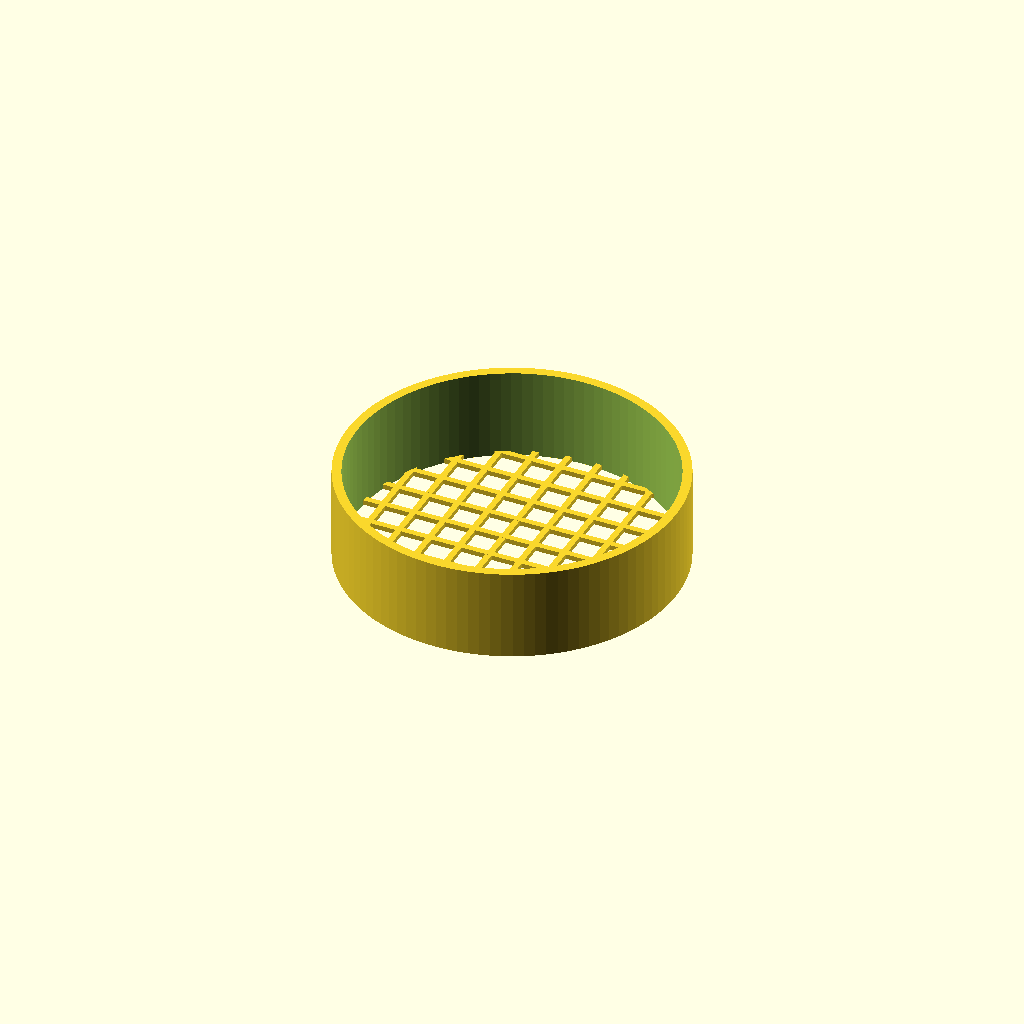
Cell 1 — every parameter at its default value.
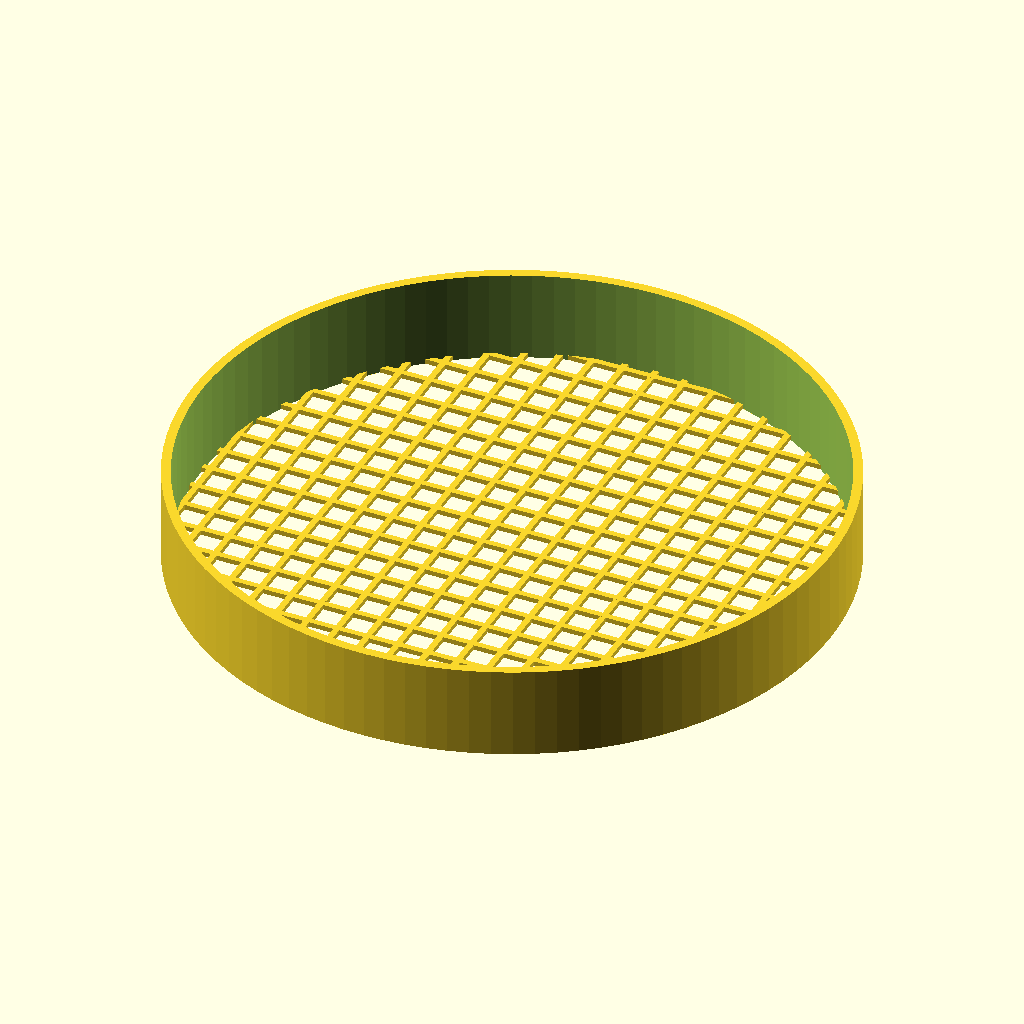
Cell 2: python_od = 102.8 (everything else at default).
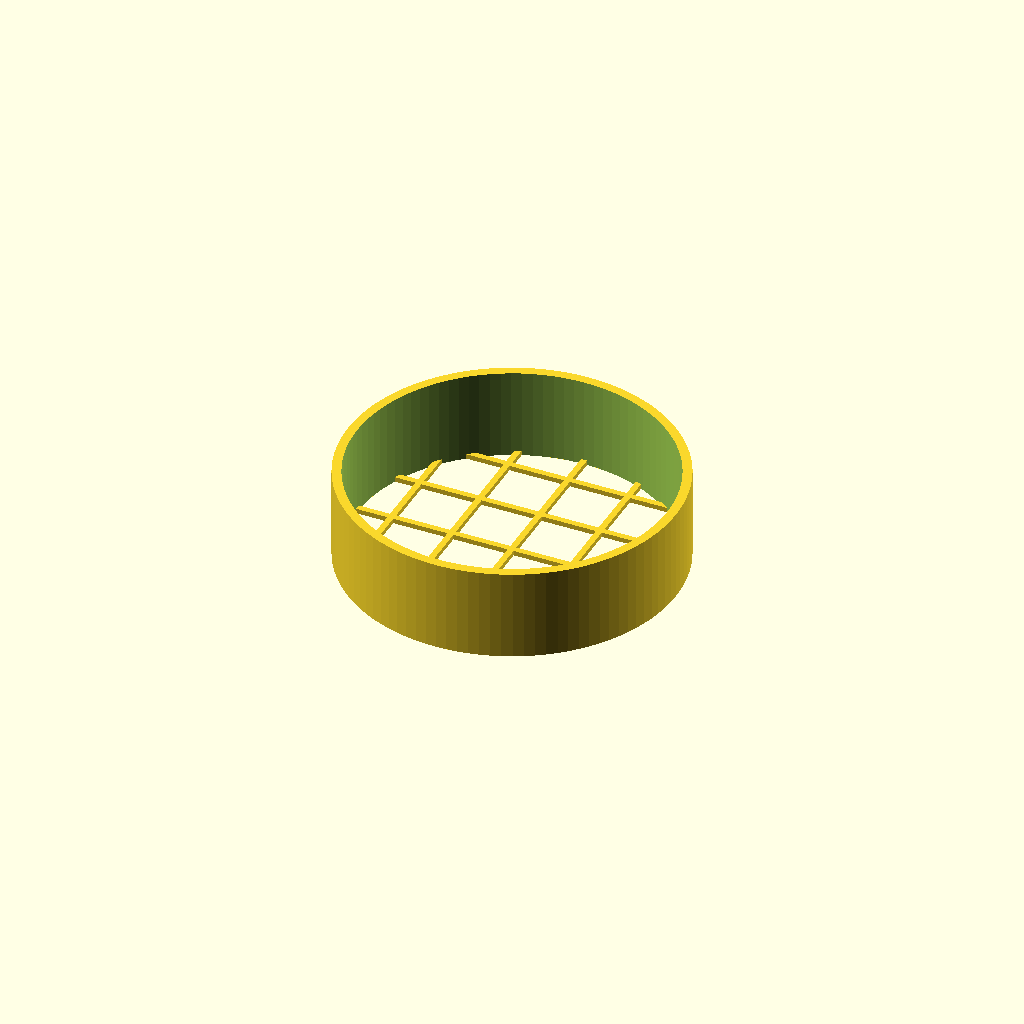
Cell 3: the same model with grid_spacing = 10.
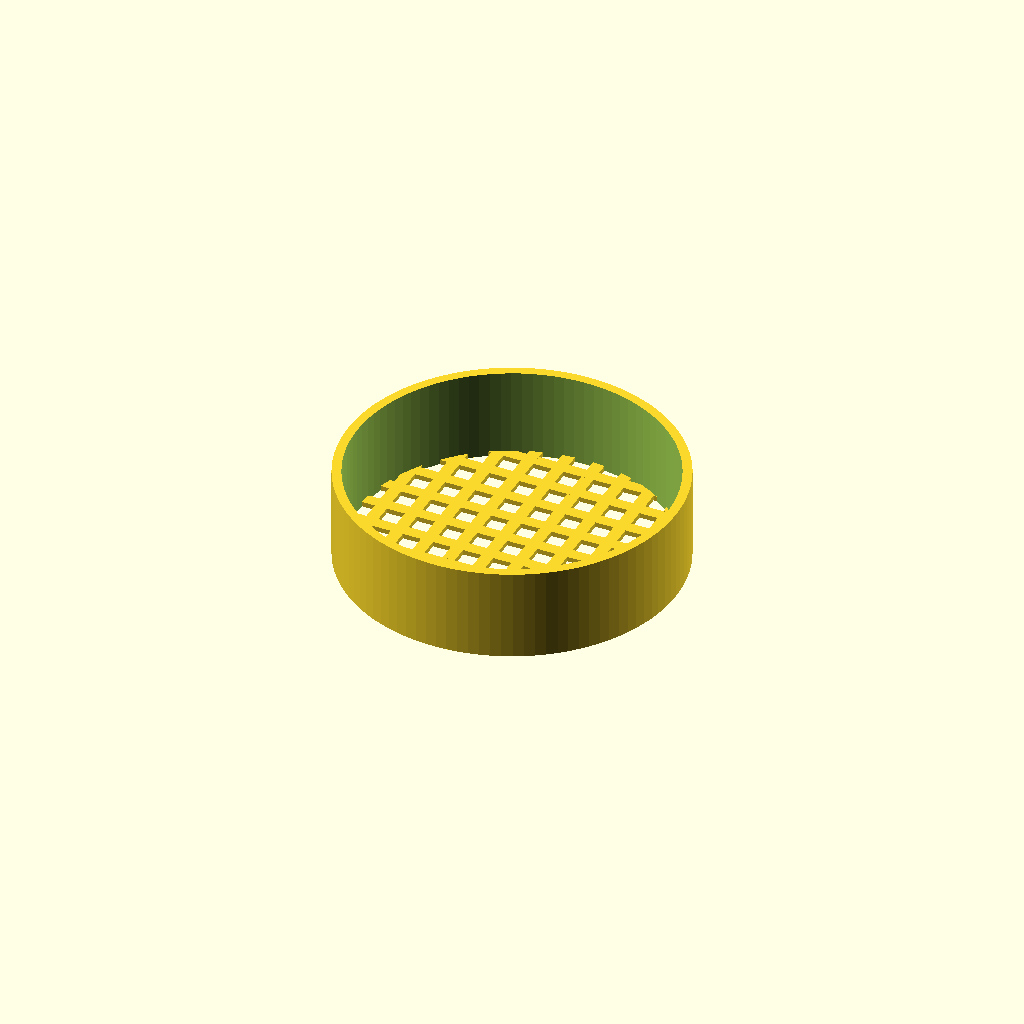
Cell 4: the same model with grid_w = 2.
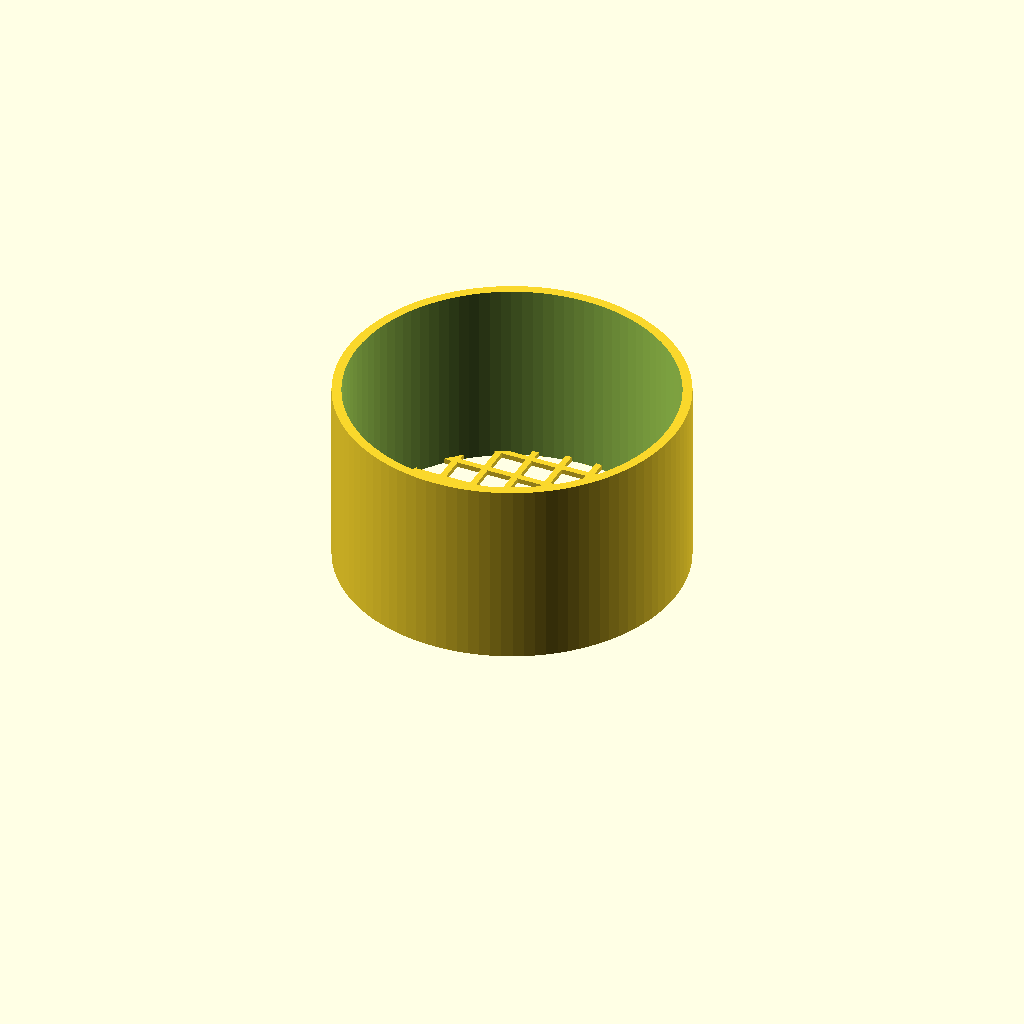
Cell 5 — python_ht set to 30, the other parameters unchanged.
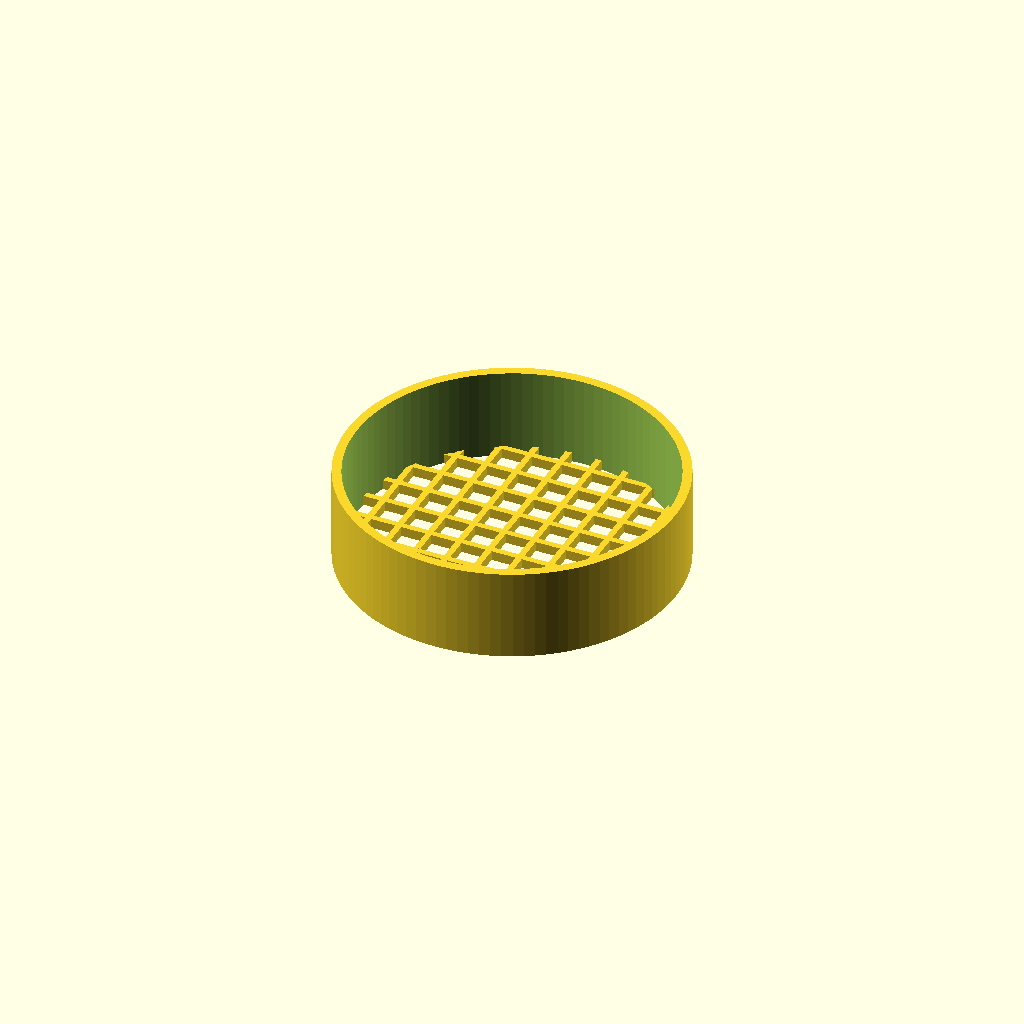
Cell 6 — grid_ht set to 1.6, the other parameters unchanged.
One fixed orthographic camera (rotation 55°, 0°, 25°; colour scheme Cornfield) for every cell.
OpenSCAD source file inputs/thingiverse/files/thing-2590150/files/pythoncover.scad:
python_od = 51.4; 
grid_spacing = 5; 
grid_w = 1.0;
python_ht = 15; 
grid_ht = 0.8; 
outer_wall_w = 1.5;
eps = 0.01; 

$fn=100; 

module mesh(x, y, spacing, ht, th){ 
  total_x = x*spacing; 
  total_y = y*spacing; 
  for (xdir = [-total_x/2:spacing:total_x/2]) {
     translate([-th/2+xdir,-total_y/2,0]) 
        cube([th,total_y,ht]);  
  }
  for (ydir = [-total_y/2:spacing:total_y/2]) {
    translate([-total_x/2,-th/2+ydir,0]) 
        cube([total_x,th,ht]); 
  }
}

num_mesh = round(python_od/grid_spacing+1);
echo(num_mesh);

module cover() {
  difference() {
    cylinder(h=python_ht, d=python_od+2*outer_wall_w); 
    translate([0,0,-eps]) cylinder(h=python_ht+2*eps, d=python_od); 
  }
  intersection(){
    cylinder(h=python_ht, d=python_od+2*outer_wall_w);
    mesh(num_mesh, num_mesh,grid_spacing,grid_ht,grid_w);  
  }
}

cover(); 
Customizer parameters (derived from the source; name, type, default, range or options):
python_od: number, default 51.4
grid_spacing: number, default 5
grid_w: number, default 1
python_ht: number, default 15
grid_ht: number, default 0.8
outer_wall_w: number, default 1.5
eps: number, default 0.01
